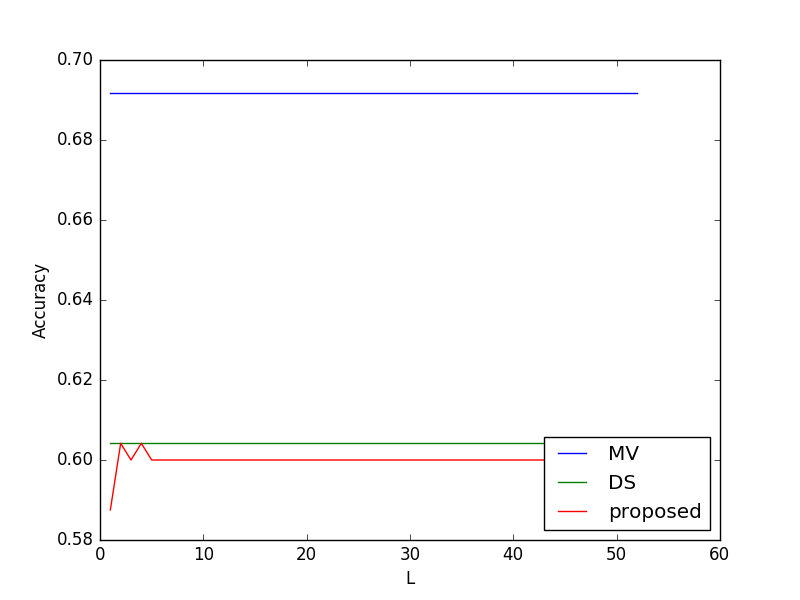

Source data for this figure (header and first rows):
, DS, MV, proposed
0, 0.6042, 0.6917, 0.5875
1, 0.6042, 0.6917, 0.6042
2, 0.6042, 0.6917, 0.6
3, 0.6042, 0.6917, 0.6042
4, 0.6042, 0.6917, 0.6
5, 0.6042, 0.6917, 0.6
6, 0.6042, 0.6917, 0.6
7, 0.6042, 0.6917, 0.6
8, 0.6042, 0.6917, 0.6
9, 0.6042, 0.6917, 0.6
10, 0.6042, 0.6917, 0.6
11, 0.6042, 0.6917, 0.6
12, 0.6042, 0.6917, 0.6
13, 0.6042, 0.6917, 0.6
14, 0.6042, 0.6917, 0.6
15, 0.6042, 0.6917, 0.6
16, 0.6042, 0.6917, 0.6
17, 0.6042, 0.6917, 0.6
18, 0.6042, 0.6917, 0.6
19, 0.6042, 0.6917, 0.6
20, 0.6042, 0.6917, 0.6
21, 0.6042, 0.6917, 0.6
22, 0.6042, 0.6917, 0.6
23, 0.6042, 0.6917, 0.6
24, 0.6042, 0.6917, 0.6
25, 0.6042, 0.6917, 0.6
26, 0.6042, 0.6917, 0.6
27, 0.6042, 0.6917, 0.6
28, 0.6042, 0.6917, 0.6
29, 0.6042, 0.6917, 0.6
30, 0.6042, 0.6917, 0.6
31, 0.6042, 0.6917, 0.6
32, 0.6042, 0.6917, 0.6
33, 0.6042, 0.6917, 0.6
34, 0.6042, 0.6917, 0.6
35, 0.6042, 0.6917, 0.6
36, 0.6042, 0.6917, 0.6
37, 0.6042, 0.6917, 0.6
38, 0.6042, 0.6917, 0.6
39, 0.6042, 0.6917, 0.6
40, 0.6042, 0.6917, 0.6
41, 0.6042, 0.6917, 0.6
42, 0.6042, 0.6917, 0.6
43, 0.6042, 0.6917, 0.6
44, 0.6042, 0.6917, 0.6
45, 0.6042, 0.6917, 0.6
46, 0.6042, 0.6917, 0.6
47, 0.6042, 0.6917, 0.6
48, 0.6042, 0.6917, 0.6
49, 0.6042, 0.6917, 0.6
50, 0.6042, 0.6917, 0.6
51, 0.6042, 0.6917, 0.6
